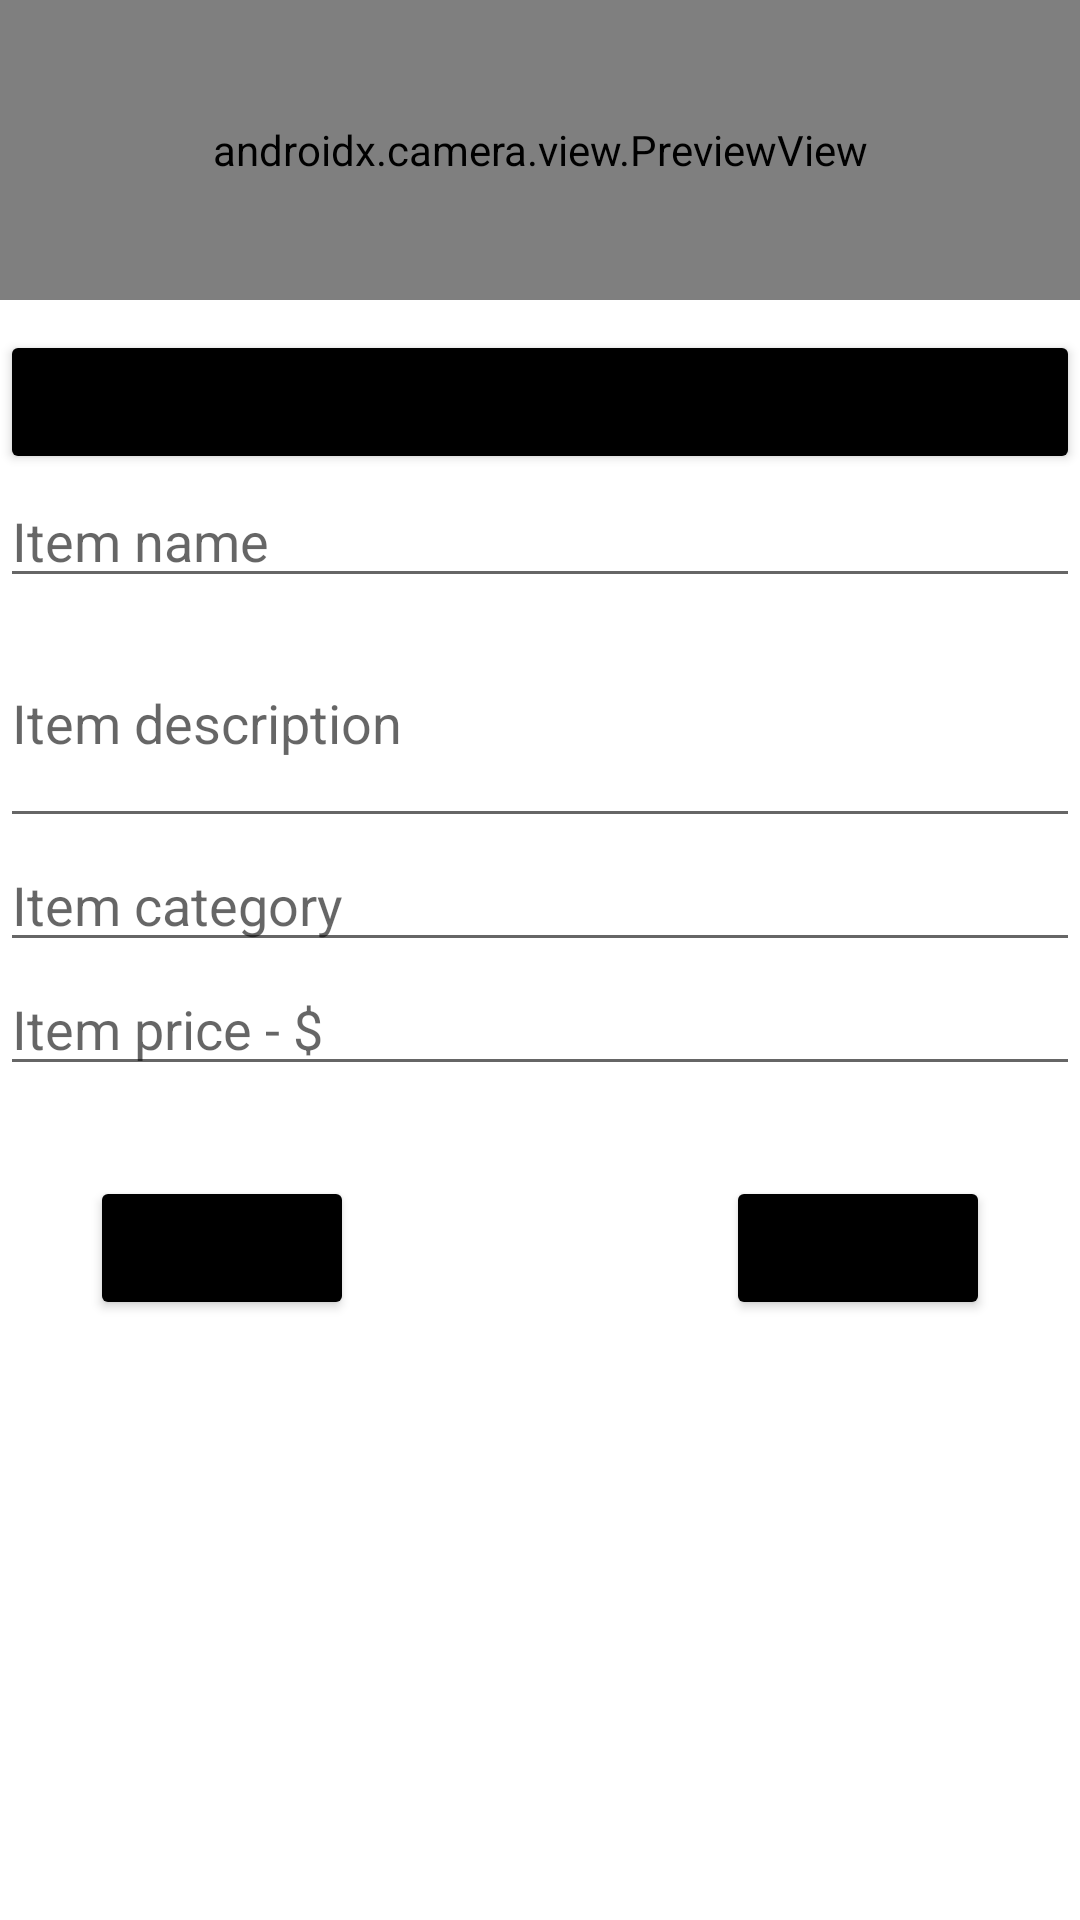

Android layout source for this screen:
<!-- AndroidManifest.xml: application theme Theme.FantasticShop -->
<!-- res/layout/fragment_add_item.xml -->
<?xml version="1.0" encoding="utf-8"?>
<RelativeLayout xmlns:android="http://schemas.android.com/apk/res/android"
    xmlns:tools="http://schemas.android.com/tools"
    android:layout_width="match_parent"
    android:layout_height="match_parent"
    xmlns:app="http://schemas.android.com/apk/res-auto"
    android:layout_margin="@dimen/default_margin"
    tools:context=".UserAddItemActivity">






















    <FrameLayout
        android:layout_width="match_parent"
        android:layout_height="100dp"
        android:id="@+id/container">
        <androidx.camera.view.PreviewView
            android:id="@+id/previewView"
            app:scaleType="fitCenter"
            android:layout_width="match_parent"
            android:layout_height="match_parent"/>
    </FrameLayout>

    <Button
        android:id="@+id/btn_upload"
        android:layout_width="match_parent"
        android:layout_height="wrap_content"
        android:layout_below="@id/container"
        android:layout_marginTop="10dp"
        android:backgroundTint="@color/black"
        android:text="Upload" />

    <EditText
        android:id="@+id/item_name"
        android:layout_width="match_parent"
        android:layout_height="wrap_content"
        android:layout_below="@id/btn_upload"
        android:layout_marginTop="@dimen/default_margin"
        android:hint="Item name"

        android:singleLine="true" />

    <EditText
        android:id="@+id/item_desc"
        android:layout_width="match_parent"
        android:layout_height="80dp"
        android:layout_below="@id/item_name"
        android:layout_marginTop="@dimen/default_margin"
        android:hint="Item description"
        android:inputType="textLongMessage" />

    <EditText
        android:id="@+id/item_category"
        android:layout_width="match_parent"
        android:layout_height="wrap_content"
        android:layout_below="@id/item_desc"
        android:layout_marginTop="@dimen/default_margin"
        android:hint="Item category"
        android:singleLine="true" />

    <EditText
        android:id="@+id/item_price"
        android:layout_width="match_parent"
        android:layout_height="wrap_content"
        android:layout_below="@+id/item_category"
        android:layout_marginTop="@dimen/default_margin"
        android:hint="Item price - $"
        android:singleLine="true" />

    <Button
        android:id="@+id/btn_save"
        android:layout_width="wrap_content"
        android:layout_height="wrap_content"
        android:layout_below="@id/item_price"
        android:layout_alignParentStart="true"
        android:layout_marginStart="30dp"
        android:layout_marginTop="30dp"

        android:backgroundTint="@color/black"
        android:text="save" />

    <Button
        android:id="@+id/cancel_btn"
        android:layout_width="wrap_content"
        android:layout_height="wrap_content"
        android:layout_below="@id/item_price"
        android:layout_alignParentEnd="true"
        android:layout_marginStart="100dp"
        android:layout_marginTop="30dp"
        android:layout_marginEnd="30dp"

        android:backgroundTint="@color/black"
        android:text="Cancel" />



</RelativeLayout>
<!-- resources referenced by this layout -->
<resources>
  <string name="app_name">Fantastic Shop</string>
  <style name="defaultTextStyle">
          <item name="android:textSize">20sp</item>
          <item name="android:textColor">@color/grayLight</item>
          <item name="android:fontFamily">@font/roboto_medium</item>
      </style>
  <style name="pageTitleTextStyle" parent="userLoginTitleStyle">
          <item name="android:textSize">22sp</item>
      </style>
  <style name="Theme.FantasticShop" parent="Theme.MaterialComponents.DayNight.NoActionBar">
          
          <item name="colorPrimary">@color/purple_500</item>
          <item name="colorPrimaryVariant">@color/purple_700</item>
          <item name="colorOnPrimary">@color/white</item>
          
          <item name="colorSecondary">@color/teal_200</item>
          <item name="colorSecondaryVariant">@color/teal_700</item>
          <item name="colorOnSecondary">@color/black</item>
          
          <item name="android:statusBarColor" tools:targetApi="l">?attr/colorPrimaryVariant</item>
          
      </style>
  <style name="userLoginTitleStyle">
          <item name="android:textSize">35sp</item>
          <item name="android:textColor">@color/black</item>
          <item name="android:fontFamily">@font/roboto_black</item>
      </style>
  <!-- not gathered from this repository: default colours our renderer supplied (Android Studio template values) -->
  <color name="purple_500">#FF6200EE</color>
  <color name="purple_700">#FF3700B3</color>
  <color name="teal_200">#FF03DAC5</color>
  <color name="teal_700">#FF018786</color>
  <color name="black">#FF000000</color>
  <color name="white">#FFFFFFFF</color>
</resources>
